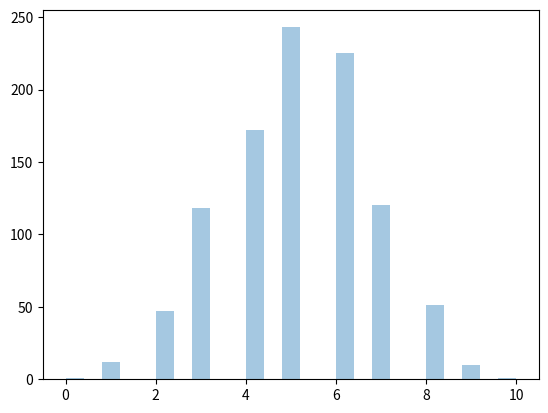
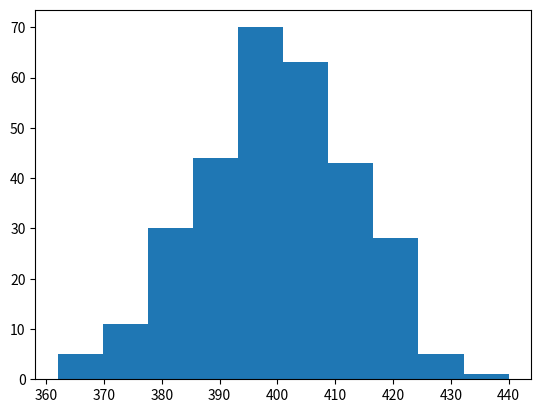
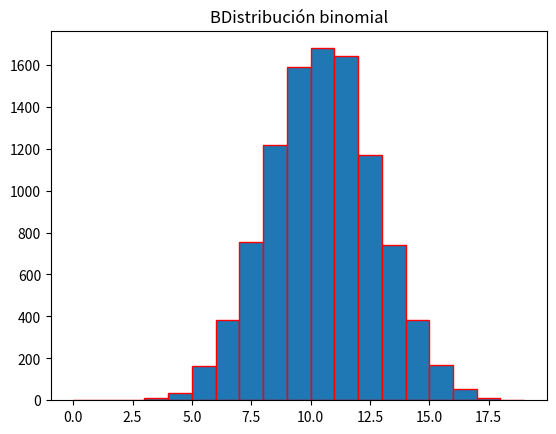
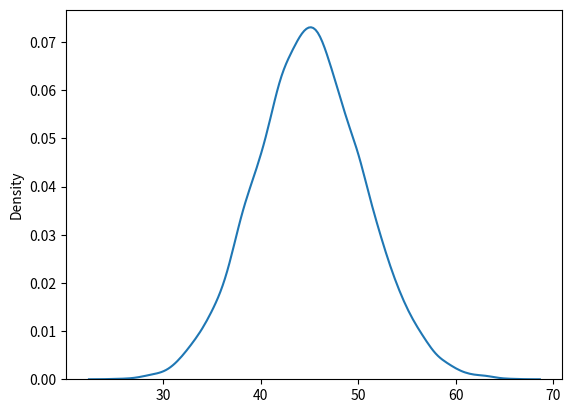
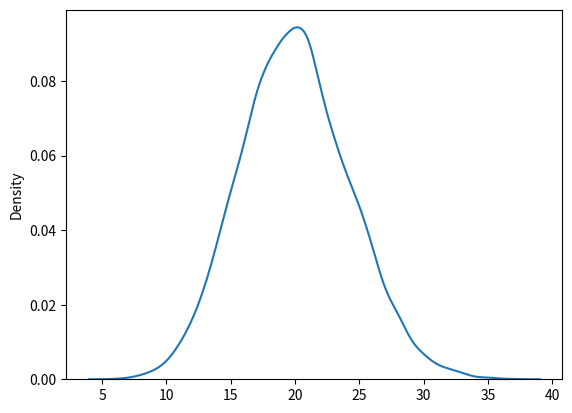
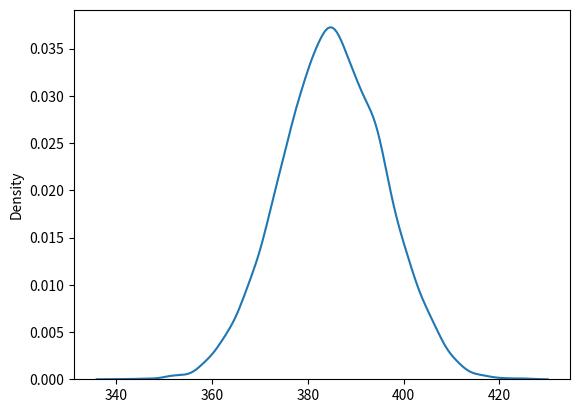
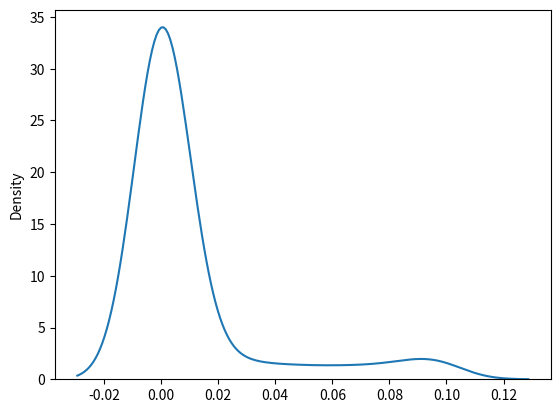

Recreate these plots in Python, in order.
# -*- coding: utf-8 -*-
"""
Spyder Editor

This is a temporary script file.
"""

# [redacted]
#Distribuciones básicas de probabilidad I. 

import matplotlib.pyplot as plt
import seaborn as sns
import numpy as np
from scipy.stats import binom
from numpy import random

#disribución binomial
#Definir variable aleatoria (de acuerdo al experimento a realizar) con valores
# n (número de ocurrencias del evento) y p (probabilidad de éxito del
#experimento Bernoulli)

#Distribución del número de veces que se puede obtener un 6 lanzando un dado
#100 veces.

n = 100
p = 1/6
X = binom(n, p)

#Distribución del número de caras que se pueden obtener lanzando una moneda
#800 veces.
n = 800
p = 1/2
X = binom(n, p)

#Obtener 300 muestreos de la distribución definida 
X.rvs(300);

#función de masa y función de distribución acumulada
X.pmf(5)
X.cdf(4)

#Lo mismo pero con numpy
X = random.binomial(n=100, p=1/6, size=100)
X = random.binomial(n=800, p=1/2, size=300)

#Obtener histograma con seaborn y matplot
plt.figure(0)
sns.distplot(random.binomial(n=10, p=0.5, size=1000), hist=True, kde=False)

plt.figure(1)
plt.hist(X)


#dejando fijo el sembrado (reproducibilidad)
np.random.seed(4)

size = 10000

X = np.random.binomial(20, 0.5, size)

#bin para histograma
bin = np.arange(0,20,1)

plt.figure(2)
plt.hist(X, bins=bin, edgecolor='red') 
plt.title("BDistribución binomial") 
plt.show()

#Obtener estadísticas básicas de la distribución
X.mean()
X.var()
X.std()

#plotear distintos histogramas de diferentes distribuciones
plt.figure(3)
sns.kdeplot(np.random.binomial(150, 0.3, size))

plt.figure(4)
sns.kdeplot(np.random.binomial(200, 0.1, size))

plt.figure(5)
sns.kdeplot(np.random.binomial(550, 0.7, size))


#función de masa de probabilidad
#n (número de veces que es realizado el experimento), p (probabilidad
#de éxito del experimento Bernoulli), r (valores de la VA, número de éxitos)

n = 100
p = 0.2
r_values = list(range(n + 1))

#calcular la pmf para cada valor de la VA
dist = [binom.pmf(r, n, p) for r in r_values ]

#media/varianza y plot
mean, var = binom.stats(n, p)

plt.figure(6)
sns.kdeplot(dist)


